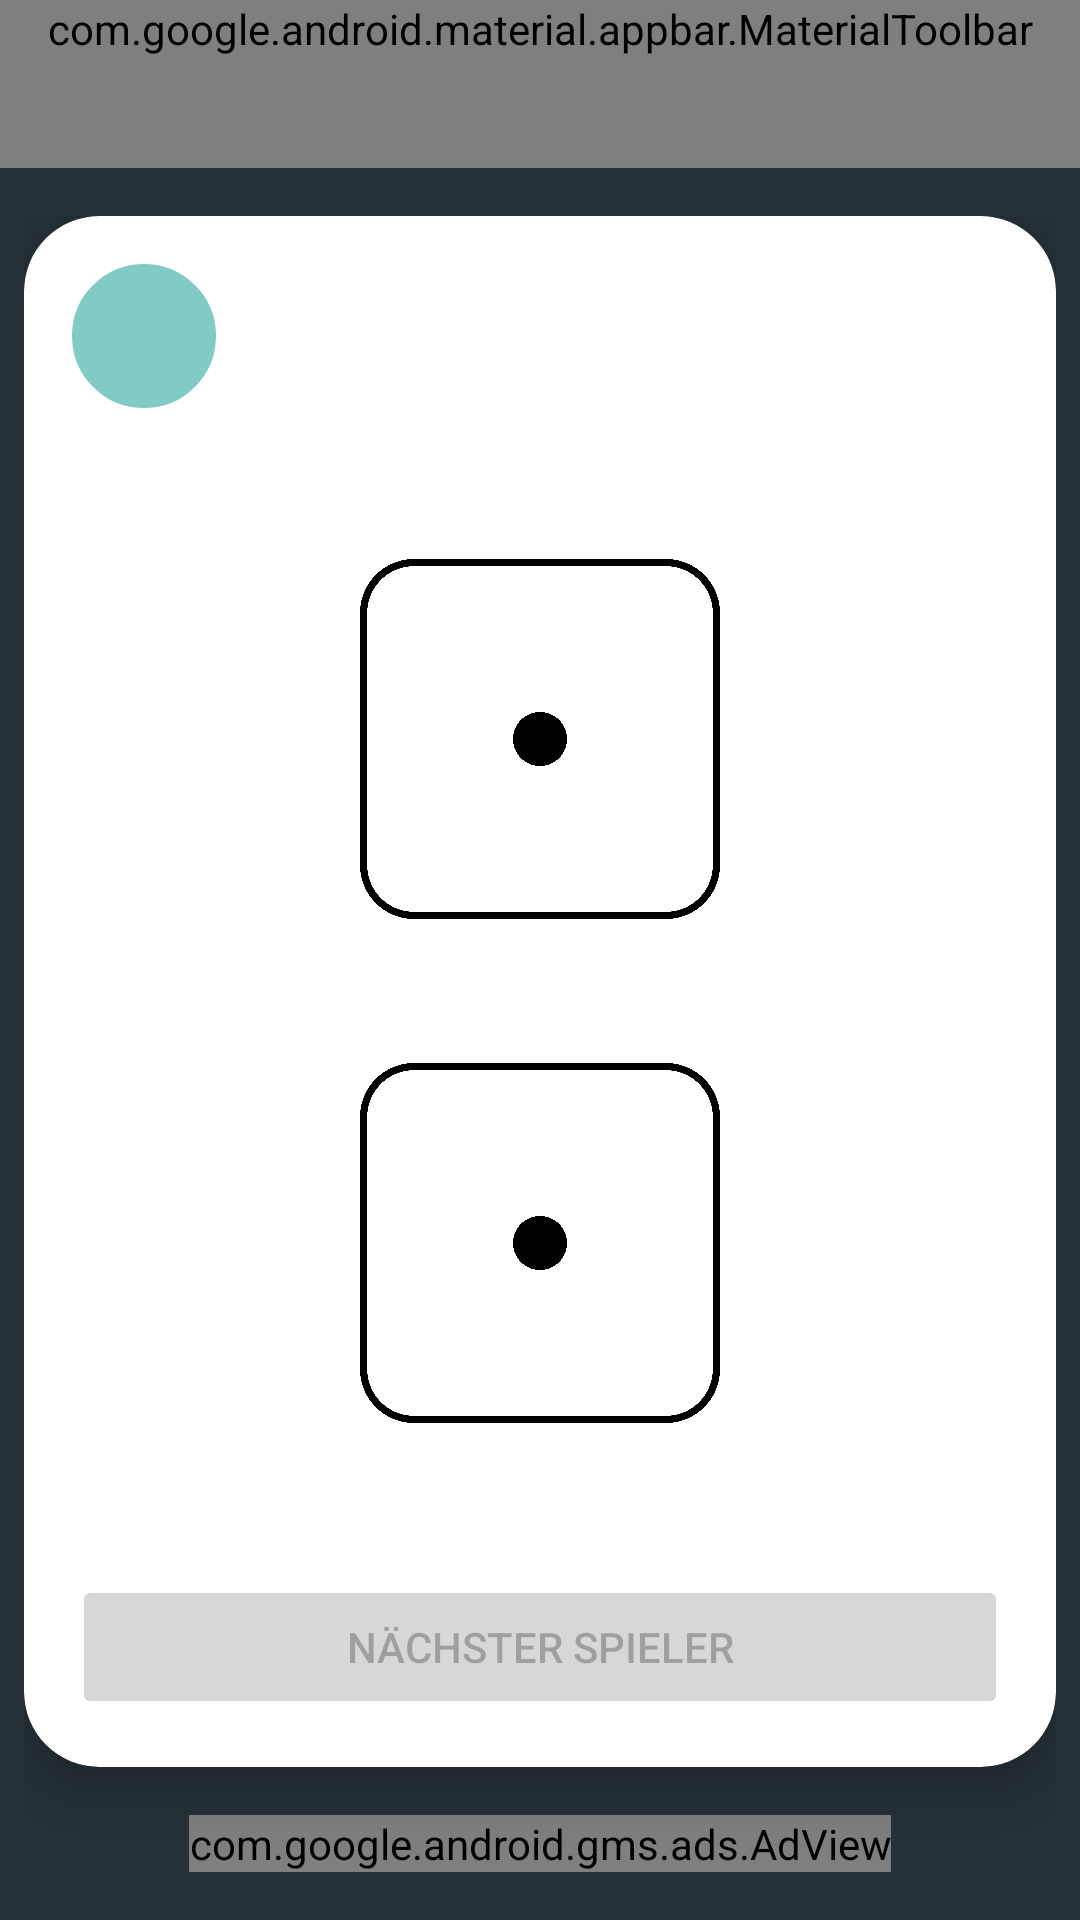

Here is an Android app screen rendered from its layout file. Give the layout XML and the strings, colors and styles it references.
<!-- AndroidManifest.xml: application theme Theme.Trinkspielplatz -->
<!-- res/layout/activity_maexchen.xml -->
<?xml version="1.0" encoding="utf-8"?>
<androidx.constraintlayout.widget.ConstraintLayout xmlns:android="http://schemas.android.com/apk/res/android"
    xmlns:app="http://schemas.android.com/apk/res-auto"
    xmlns:tools="http://schemas.android.com/tools"
    android:layout_width="match_parent"
    android:layout_height="match_parent"
    xmlns:ads="http://schemas.android.com/apk/res-auto"
    android:background="@color/bluegray_900"
    tools:context=".MainActivity">

    <com.google.android.material.appbar.MaterialToolbar
        android:id="@+id/toolbar"
        android:layout_width="match_parent"
        android:layout_height="wrap_content"
        android:background="?attr/colorPrimary"
        android:minHeight="?attr/actionBarSize"
        android:theme="?attr/actionBarTheme"
        app:layout_constraintEnd_toEndOf="parent"
        app:layout_constraintStart_toStartOf="parent"
        app:layout_constraintTop_toTopOf="parent"
        app:menu="@menu/main_menu"
        app:navigationIcon="@drawable/ic_baseline_dehaze_24"
        app:title="@string/app_name"
        app:titleTextColor="@color/black" />

    <LinearLayout
        android:id="@+id/linearLayout"
        android:layout_width="0dp"
        android:layout_height="0dp"
        android:layout_marginStart="8dp"
        android:layout_marginTop="16dp"
        android:layout_marginEnd="8dp"
        android:layout_marginBottom="16dp"
        android:orientation="vertical"
        app:layout_constraintBottom_toBottomOf="parent"
        app:layout_constraintEnd_toEndOf="parent"
        app:layout_constraintHorizontal_bias="1.0"
        app:layout_constraintStart_toStartOf="parent"
        app:layout_constraintTop_toBottomOf="@id/toolbar">

        <androidx.cardview.widget.CardView
            android:layout_width="match_parent"
            android:layout_height="0dp"
            android:layout_marginBottom="16dp"
            android:layout_weight="1"
            app:cardCornerRadius="25dp"
            app:cardElevation="10dp"
            app:layout_column="0"
            app:layout_gravity="center|top"
            app:layout_row="1">

            <LinearLayout
                android:layout_width="match_parent"
                android:layout_height="match_parent"
                android:orientation="vertical"
                android:padding="16dp">

                <LinearLayout
                    android:layout_width="wrap_content"
                    android:layout_height="wrap_content"
                    android:orientation="horizontal">

                    <ImageButton
                        android:id="@+id/bierButtonMaexchen"
                        android:layout_width="48dp"
                        android:layout_height="48dp"
                        android:layout_weight="1"
                        android:background="@drawable/rounded_corner2"
                        android:contentDescription="@string/description"
                        android:padding="8dp"
                        android:scaleType="fitCenter"
                        android:src="@drawable/biericon"
                        ads:cornerRadius="20dp"
                        ads:layout_column="0"
                        ads:layout_row="2"
                        tools:ignore="SpeakableTextPresentCheck,ImageContrastCheck" />

                    <LinearLayout
                        android:layout_width="wrap_content"
                        android:layout_height="wrap_content"
                        android:orientation="vertical" />

                </LinearLayout>

                <LinearLayout
                    android:layout_width="match_parent"
                    android:layout_height="0dp"
                    android:layout_weight="1"
                    android:gravity="center"
                    android:orientation="vertical">

                    <TextView
                        android:id="@+id/textViewTrinkzahlMaexchen"
                        android:layout_width="match_parent"
                        android:layout_height="wrap_content"
                        android:textAlignment="center"
                        android:textColor="@color/black"
                        android:textSize="20sp"
                        android:visibility="gone" />

                    <ImageView
                        android:id="@+id/imageViewWuerfelMaexchen1"
                        android:layout_width="120dp"
                        android:layout_height="120dp"
                        android:layout_marginTop="24dp"
                        android:layout_marginBottom="24dp"
                        android:contentDescription="@string/wuerfelBeschreibung"
                        ads:srcCompat="@drawable/wuerfel_1_black" />

                    <ImageView
                        android:id="@+id/imageViewWuerfelMaexchen2"
                        android:layout_width="120dp"
                        android:layout_height="120dp"
                        android:layout_marginTop="24dp"
                        android:layout_marginBottom="24dp"
                        android:contentDescription="@string/wuerfelBeschreibung"
                        ads:srcCompat="@drawable/wuerfel_1_black" />

                </LinearLayout>

                <LinearLayout
                    android:layout_width="match_parent"
                    android:layout_height="wrap_content"
                    android:orientation="horizontal">

                    <Button
                        android:id="@+id/naechsterSpielerButtonMaexchen"
                        android:layout_width="0dp"
                        android:layout_height="wrap_content"
                        android:layout_weight="1"
                        android:enabled="false"
                        android:text="@string/naechster_spieler"
                        android:visibility="visible"
                        app:cornerRadius="25dp"
                        app:layout_constraintBottom_toBottomOf="parent" />

                    <Button
                        android:id="@+id/stimmtButtonMaexchen"
                        android:layout_width="0dp"
                        android:layout_height="wrap_content"
                        android:layout_marginEnd="8dp"
                        android:layout_weight="1"
                        android:backgroundTint="@color/green"
                        android:text="@string/stimmt"
                        android:visibility="gone"
                        app:cornerRadius="25dp"
                        app:layout_constraintBottom_toBottomOf="parent" />

                    <Button
                        android:id="@+id/stimmtNichtButtonMaexchen"
                        android:layout_width="0dp"
                        android:layout_height="wrap_content"
                        android:layout_marginStart="8dp"
                        android:layout_weight="1"
                        android:backgroundTint="@color/red"
                        android:text="@string/stimmt_nicht"
                        android:visibility="gone"
                        app:cornerRadius="25dp"
                        app:layout_constraintBottom_toBottomOf="parent" />
                </LinearLayout>

            </LinearLayout>

        </androidx.cardview.widget.CardView>

        <com.google.android.gms.ads.AdView
            android:id="@+id/adView"
            android:layout_width="wrap_content"
            android:layout_height="wrap_content"
            android:layout_gravity="center"
            app:adSize="LARGE_BANNER"
            app:adUnitId="ca-app-pub-5545282755961898/8024751131"
            tools:ignore="MissingConstraints"></com.google.android.gms.ads.AdView>

    </LinearLayout>

</androidx.constraintlayout.widget.ConstraintLayout>
<!-- resources referenced by this layout -->
<resources>
  <color name="black">#FF000000</color>
  <color name="bluegray_900">#263238</color>
  <color name="green">#4BAE50</color>
  <color name="red">#F44336</color>
  <!-- drawable ic_baseline_dehaze_24 (drawable) -->
  <?xml version="1.0" encoding="utf-8"?>
  <vector android:height="24dp" android:tint="#000000"
      android:viewportHeight="24" android:viewportWidth="24"
      android:width="24dp" xmlns:android="http://schemas.android.com/apk/res/android">
      <path android:fillColor="@android:color/black" android:pathData="M2,15.5v2h20v-2L2,15.5zM2,10.5v2h20v-2L2,10.5zM2,5.5v2h20v-2L2,5.5z"/>
  </vector>
  <!-- drawable rounded_corner2 (drawable) -->
  <?xml version="1.0" encoding="utf-8"?>
  <shape xmlns:android="http://schemas.android.com/apk/res/android" >
      <stroke
          android:width="1dp"
          android:color="@color/teal_200" />
  
      <solid android:color="@color/teal_200" />
  
      <padding
          android:left="1dp"
          android:right="1dp"
          android:bottom="1dp"
          android:top="1dp" />
  
      <corners android:radius="25dp" />
  </shape>
  <!-- drawable wuerfel_1_black: png bitmap (drawable-hdpi, 69803 bytes) -->
  <string name="app_name">Trinkspielplatz</string>
  <string name="description">mit Bier-Symbol</string>
  <string name="naechster_spieler">Nächster Spieler</string>
  <string name="stimmt">Stimmt</string>
  <string name="stimmt_nicht">Stimmt nicht</string>
  <string name="wuerfelBeschreibung">Würfel</string>
  <style name="Theme.Trinkspielplatz" parent="Theme.MaterialComponents.DayNight.NoActionBar">
          
          <item name="colorPrimary">@color/teal_200</item>
          <item name="colorPrimaryVariant">@color/black</item>
          <item name="colorOnPrimary">@color/black</item>
          
          <item name="colorSecondary">@color/teal_200</item>
          <item name="colorSecondaryVariant">@color/teal_700</item>
          <item name="colorOnSecondary">@color/black</item>
          
          <item name="android:statusBarColor" tools:targetApi="l">?attr/colorPrimaryVariant</item>
          
          <item name="colorControlNormal">@android:color/black</item>
      </style>
  <color name="teal_200">#80CBC4</color>
  <color name="teal_700">#00796B</color>
</resources>
